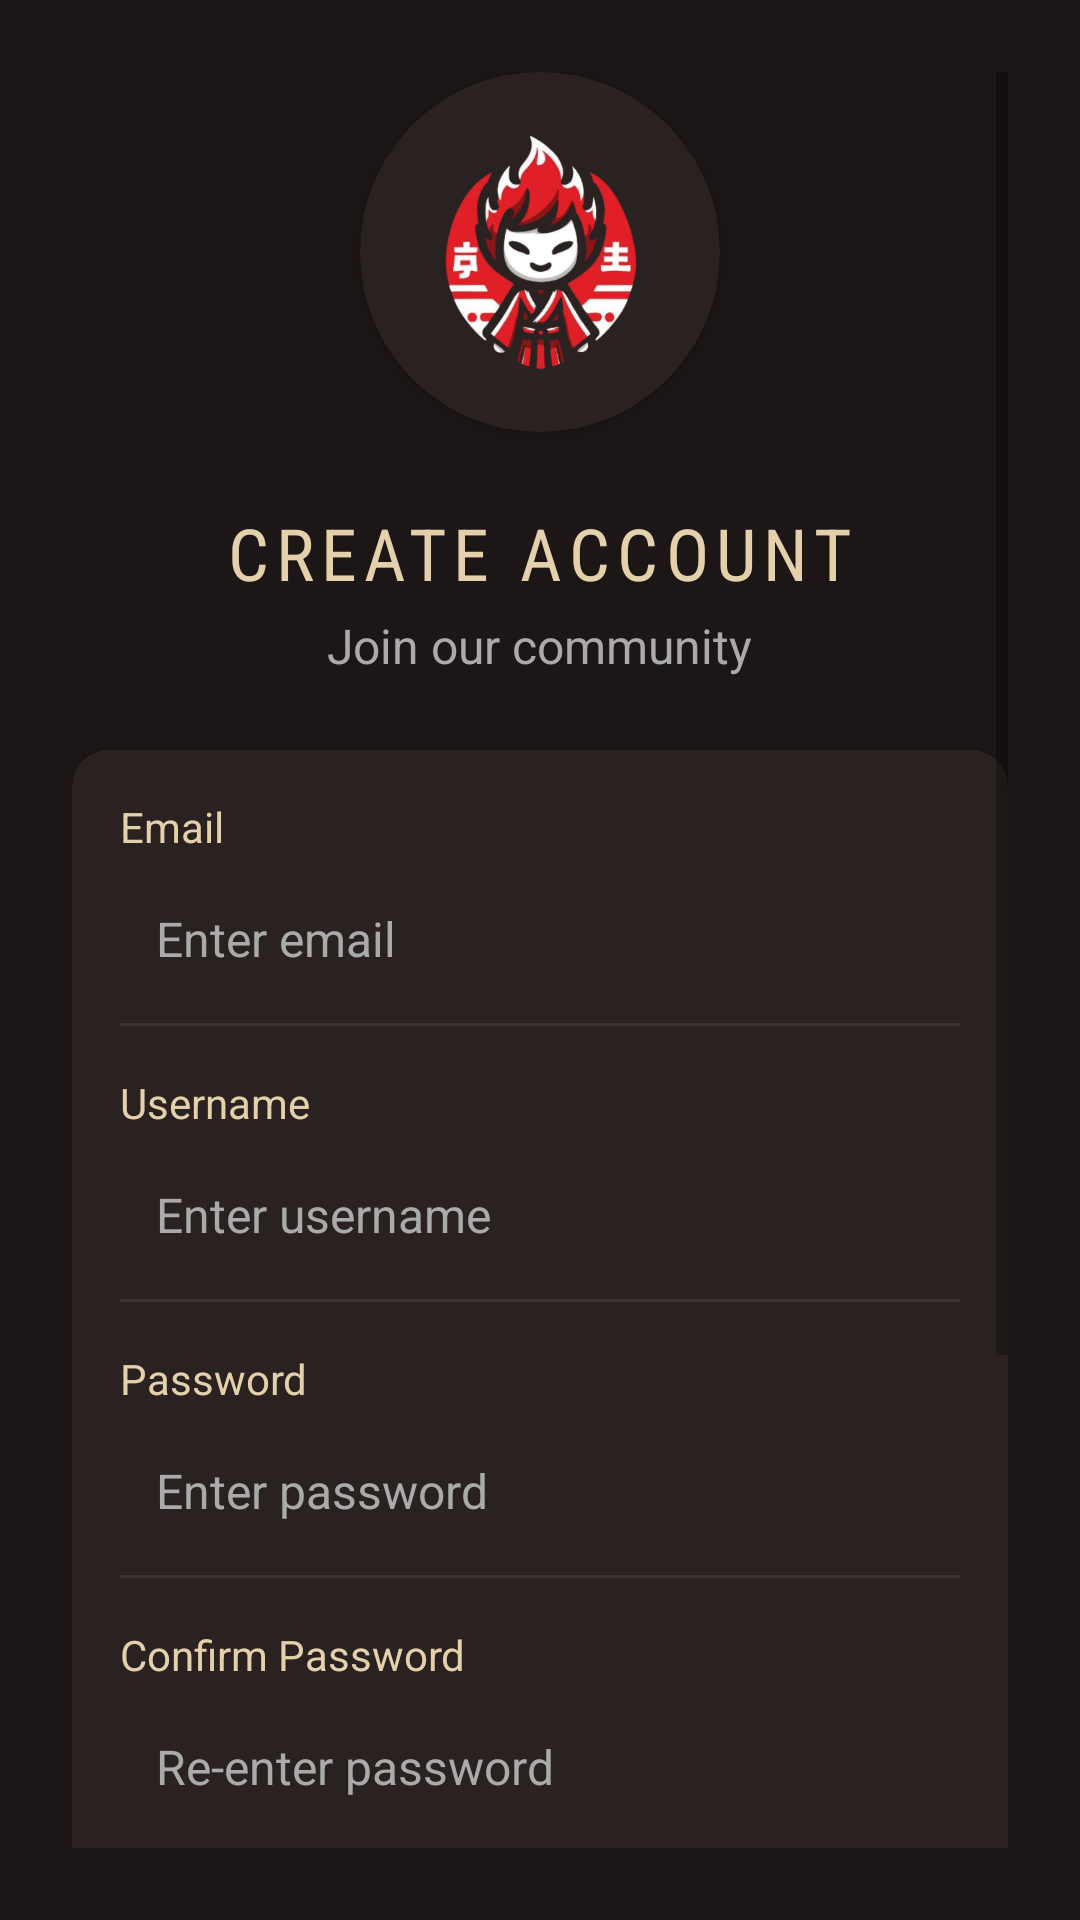

Reconstruct the res/layout file that produces this screen, plus the resources it refers to.
<!-- AndroidManifest.xml: application theme Theme.AniVibe -->
<!-- res/layout/anivibe_signup.xml -->
<?xml version="1.0" encoding="utf-8"?>
<ScrollView
    xmlns:android="http://schemas.android.com/apk/res/android"
    xmlns:app="http://schemas.android.com/apk/res-auto"
    xmlns:tools="http://schemas.android.com/tools"
    android:layout_width="match_parent"
    android:layout_height="match_parent"
    android:padding="24dp"
    android:background="#1D1616"
    tools:context=".RegisterActivity">

    <LinearLayout
        android:orientation="vertical"
        android:layout_width="match_parent"
        android:layout_height="wrap_content">

        
        <ImageView
            android:layout_width="120dp"
            android:layout_height="120dp"
            android:layout_gravity="center_horizontal"
            android:scaleType="centerCrop"
            android:src="@drawable/image1"
            android:elevation="8dp"
            android:background="@drawable/circle_background"/>

        
        <TextView
            android:layout_width="wrap_content"
            android:layout_height="wrap_content"
            android:layout_gravity="center_horizontal"
            android:layout_marginTop="24dp"
            android:text="CREATE ACCOUNT"
            android:textColor="#E5D0AC"
            android:textSize="24sp"
            android:letterSpacing="0.1"
            android:textAllCaps="true"
            android:fontFamily="sans-serif-condensed"/>

        <TextView
            android:layout_width="wrap_content"
            android:layout_height="wrap_content"
            android:layout_gravity="center_horizontal"
            android:text="Join our community"
            android:textColor="#AAAAAA"
            android:textSize="16sp"
            android:layout_marginTop="4dp"/>

        
        <androidx.cardview.widget.CardView
            android:layout_width="match_parent"
            android:layout_height="wrap_content"
            android:layout_marginTop="24dp"
            app:cardElevation="8dp"
            app:cardCornerRadius="12dp"
            app:cardBackgroundColor="#2A2121">

            <LinearLayout
                android:layout_width="match_parent"
                android:layout_height="wrap_content"
                android:orientation="vertical"
                android:padding="16dp">

                
                <TextView
                    android:layout_width="wrap_content"
                    android:layout_height="wrap_content"
                    android:text="Email"
                    android:textColor="#E5D0AC"
                    android:textSize="14sp"
                    android:layout_marginBottom="4dp"/>

                <EditText
                    android:id="@+id/edittext_email"
                    android:layout_width="match_parent"
                    android:layout_height="48dp"
                    android:hint="Enter email"
                    android:inputType="textEmailAddress"
                    android:padding="12dp"
                    android:textColor="#FFFFFF"
                    android:textColorHint="#AAAAAA"
                    android:textSize="16sp"
                    android:background="@android:color/transparent"
                    android:singleLine="true"/>

                <View
                    android:layout_width="match_parent"
                    android:layout_height="1dp"
                    android:background="#3A3333"
                    android:layout_marginTop="4dp"/>

                
                <TextView
                    android:layout_width="wrap_content"
                    android:layout_height="wrap_content"
                    android:text="Username"
                    android:textColor="#E5D0AC"
                    android:textSize="14sp"
                    android:layout_marginTop="16dp"
                    android:layout_marginBottom="4dp"/>

                <EditText
                    android:id="@+id/edittext_username"
                    android:layout_width="match_parent"
                    android:layout_height="48dp"
                    android:hint="Enter username"
                    android:padding="12dp"
                    android:textColor="#FFFFFF"
                    android:textColorHint="#AAAAAA"
                    android:textSize="16sp"
                    android:background="@android:color/transparent"
                    android:singleLine="true"/>

                <View
                    android:layout_width="match_parent"
                    android:layout_height="1dp"
                    android:background="#3A3333"
                    android:layout_marginTop="4dp"/>

                
                <TextView
                    android:layout_width="wrap_content"
                    android:layout_height="wrap_content"
                    android:text="Password"
                    android:textColor="#E5D0AC"
                    android:textSize="14sp"
                    android:layout_marginTop="16dp"
                    android:layout_marginBottom="4dp"/>

                <EditText
                    android:id="@+id/edittext_password"
                    android:layout_width="match_parent"
                    android:layout_height="48dp"
                    android:hint="Enter password"
                    android:inputType="textPassword"
                    android:padding="12dp"
                    android:textColor="#FFFFFF"
                    android:textColorHint="#AAAAAA"
                    android:textSize="16sp"
                    android:background="@android:color/transparent"
                    android:singleLine="true"/>

                <View
                    android:layout_width="match_parent"
                    android:layout_height="1dp"
                    android:background="#3A3333"
                    android:layout_marginTop="4dp"/>

                
                <TextView
                    android:layout_width="wrap_content"
                    android:layout_height="wrap_content"
                    android:text="Confirm Password"
                    android:textColor="#E5D0AC"
                    android:textSize="14sp"
                    android:layout_marginTop="16dp"
                    android:layout_marginBottom="4dp"/>

                <EditText
                    android:id="@+id/edittext_comfirmpass"
                    android:layout_width="match_parent"
                    android:layout_height="48dp"
                    android:hint="Re-enter password"
                    android:inputType="textPassword"
                    android:padding="12dp"
                    android:textColor="#FFFFFF"
                    android:textColorHint="#AAAAAA"
                    android:textSize="16sp"
                    android:background="@android:color/transparent"
                    android:singleLine="true"/>
            </LinearLayout>
        </androidx.cardview.widget.CardView>

        
        <Button
            android:id="@+id/createAcc"
            android:layout_width="match_parent"
            android:layout_height="52dp"
            android:layout_marginTop="24dp"
            android:background="@drawable/rounded_button"
            android:letterSpacing="0.1"
            android:text="CREATE ACCOUNT"
            android:textAllCaps="true"
            android:textColor="#1D1616"
            android:textSize="16sp"/>

        
        <RelativeLayout
            android:layout_width="match_parent"
            android:layout_height="wrap_content"
            android:layout_marginTop="24dp">

            <View
                android:layout_width="match_parent"
                android:layout_height="1dp"
                android:background="#3A3333"
                android:layout_centerVertical="true"/>

            <TextView
                android:layout_width="wrap_content"
                android:layout_height="wrap_content"
                android:text="OR"
                android:textSize="14sp"
                android:textColor="#AAAAAA"
                android:paddingLeft="16dp"
                android:paddingRight="16dp"
                android:background="#1D1616"
                android:layout_centerInParent="true"/>
        </RelativeLayout>

        
        <LinearLayout
            android:layout_width="match_parent"
            android:layout_height="wrap_content"
            android:orientation="horizontal"
            android:layout_marginTop="24dp"
            android:gravity="center">

            
            <LinearLayout
                android:layout_width="0dp"
                android:layout_height="48dp"
                android:layout_weight="1"
                android:background="@drawable/social_button_bg"
                android:gravity="center"
                android:layout_marginEnd="8dp">

                <ImageView
                    android:layout_width="24dp"
                    android:layout_height="24dp"
                    android:src="@drawable/google"/>

                <TextView
                    android:layout_width="wrap_content"
                    android:layout_height="wrap_content"
                    android:text="Google"
                    android:textSize="14sp"
                    android:textColor="#FFFFFF"
                    android:layout_marginLeft="8dp"/>
            </LinearLayout>

            
            <LinearLayout
                android:layout_width="0dp"
                android:layout_height="48dp"
                android:layout_weight="1"
                android:background="@drawable/social_button_bg"
                android:gravity="center">

                <ImageView
                    android:layout_width="24dp"
                    android:layout_height="24dp"
                    android:src="@drawable/facebook"/>

                <TextView
                    android:layout_width="wrap_content"
                    android:layout_height="wrap_content"
                    android:text="Facebook"
                    android:textSize="14sp"
                    android:textColor="#FFFFFF"
                    android:layout_marginLeft="8dp"/>
            </LinearLayout>
        </LinearLayout>

        
        <TextView
            android:layout_width="wrap_content"
            android:layout_height="wrap_content"
            android:layout_gravity="center_horizontal"
            android:text="Already have an account?"
            android:textColor="#AAAAAA"
            android:textSize="14sp"
            android:layout_marginTop="24dp"/>

        
        <TextView
            android:id="@+id/anivibe_login"
            android:layout_width="wrap_content"
            android:layout_height="wrap_content"
            android:text="LOGIN"
            android:textColor="#E5D0AC"
            android:textSize="14sp"
            android:textStyle="bold"
            android:layout_gravity="center_horizontal"
            android:layout_marginTop="4dp"/>
    </LinearLayout>
</ScrollView>
<!-- resources referenced by this layout -->
<resources>
  <!-- drawable circle_background (drawable) -->
  <shape xmlns:android="http://schemas.android.com/apk/res/android"
      android:shape="oval">
      <solid android:color="#2A2121"/>
  </shape>
  <!-- drawable image1: png bitmap (drawable, 129901 bytes) -->
  <!-- drawable rounded_button (drawable) -->
  <shape xmlns:android="http://schemas.android.com/apk/res/android">
      <solid android:color="#E5D0AC"/>
      <corners android:radius="24dp"/>
  </shape>
  <!-- drawable social_button_bg (drawable) -->
  <shape xmlns:android="http://schemas.android.com/apk/res/android">
      <solid android:color="#2A2121"/>
      <stroke android:width="1dp" android:color="#3A3333"/>
      <corners android:radius="24dp"/>
  </shape>
  <style name="Theme.AniVibe" parent="Theme.MaterialComponents.Light.NoActionBar">
          
          <item name="colorPrimary">@color/accentRed</item>
          <item name="colorPrimaryVariant">@color/dark_red</item>
          <item name="colorOnPrimary">@color/white</item>
          
          <item name="colorSecondary">@color/light_red</item>
          <item name="colorSecondaryVariant">@color/dark_red</item>
          <item name="colorOnSecondary">@color/white</item>
          
          <item name="android:statusBarColor" tools:targetApi="l">?attr/colorPrimaryVariant</item>
          
      </style>
  <color name="accentRed">#b80000</color>
  <color name="dark_red">#550303</color>
  <color name="white">#FFFFFFFF</color>
  <color name="light_red">#FF4444</color>
</resources>
